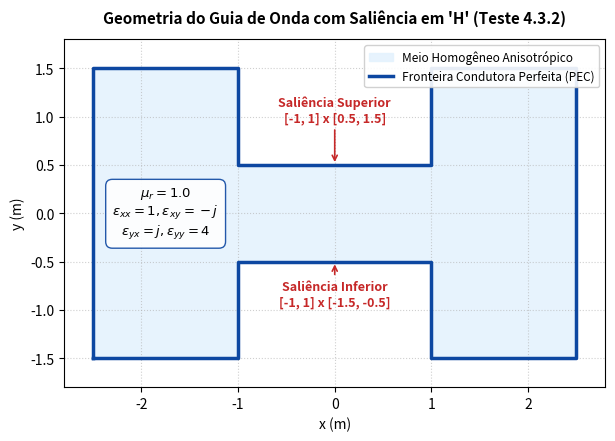

Write the Python code that produced this figure. (Note: this script raises an exception after producing the figure.)
import matplotlib.pyplot as plt
import numpy as np
from pathlib import Path

DIR_EXP = Path(r"c:\Users\DELL\Desktop\Test_github\VNMM\2D\Experimentos")

# ==============================================================================
# FIGURA 1: GUIA COM SALIÊNCIA EM 'H' (HOMOGÊNEO ANISOTRÓPICO)
# ==============================================================================
fig, ax = plt.subplots(figsize=(7, 4.5), dpi=300)

x_coords = [-2.5, -1.0, -1.0,  1.0,  1.0,  2.5,  2.5,  1.0, 1.0, -1.0, -1.0, -2.5, -2.5]
y_coords = [-1.5, -1.5, -0.5, -0.5, -1.5, -1.5,  1.5,  1.5, 0.5,  0.5,  1.5,  1.5, -1.5]

ax.fill(x_coords, y_coords, color="#E3F2FD", alpha=0.85, label="Meio Homogêneo Anisotrópico")
ax.plot(x_coords, y_coords, color="#0D47A1", linewidth=2.5, label="Fronteira Condutora Perfeita (PEC)")

ax.annotate("Saliência Superior\n[-1, 1] x [0.5, 1.5]", xy=(0, 0.5), xytext=(0, 0.95),
            ha="center", fontsize=9, color="#C62828", fontweight="bold",
            arrowprops=dict(arrowstyle="->", color="#C62828", lw=1.2))

ax.annotate("Saliência Inferior\n[-1, 1] x [-1.5, -0.5]", xy=(0, -0.5), xytext=(0, -0.95),
            ha="center", fontsize=9, color="#C62828", fontweight="bold",
            arrowprops=dict(arrowstyle="->", color="#C62828", lw=1.2))

props_text = r"$\mu_r = 1.0$" + "\n" + r"$\varepsilon_{xx}=1, \varepsilon_{xy}=-j$" + "\n" + r"$\varepsilon_{yx}=j, \varepsilon_{yy}=4$"
ax.text(-1.75, 0.0, props_text, fontsize=9.5, ha="center", va="center",
        bbox=dict(boxstyle="round,pad=0.5", facecolor="white", edgecolor="#0D47A1", alpha=0.9))

ax.set_title("Geometria do Guia de Onda com Saliência em 'H' (Teste 4.3.2)", fontsize=11, fontweight="bold", pad=12)
ax.set_xlabel("x (m)", fontsize=10)
ax.set_ylabel("y (m)", fontsize=10)
ax.set_xlim(-2.8, 2.8)
ax.set_ylim(-1.8, 1.8)
ax.set_aspect("equal")
ax.grid(True, linestyle=":", alpha=0.6)
ax.legend(loc="upper right", fontsize=8.5, framealpha=0.9)

plt.tight_layout()
p1 = DIR_EXP / "Geometria_Guia_H_Anisotropico.png"
plt.savefig(p1)
plt.close()
print("Salvo:", p1)

# ==============================================================================
# FIGURA 2: GUIA BIMATERIAL ANISOTRÓPICO COM CONDUTORES CIRCULARES PEC
# ==============================================================================
fig, ax = plt.subplots(figsize=(7.5, 4.6), dpi=300)

r1 = plt.Rectangle((-2.0, -1.0), 2.0, 2.0, facecolor="#E8F5E9", edgecolor="none", alpha=0.85, label=r"Meio 1 ($\Omega_1$)")
r2 = plt.Rectangle((0.0, -1.0), 2.0, 2.0, facecolor="#FFF3E0", edgecolor="none", alpha=0.85, label=r"Meio 2 ($\Omega_2$)")
ax.add_patch(r1)
ax.add_patch(r2)

ax.axvline(0.0, color="#2E7D32", linestyle="--", linewidth=2.2, label=r"Interface Bimaterial ($x=0$)")
ax.plot([-2, 2, 2, -2, -2], [-1, -1, 1, 1, -1], color="#1A237E", linewidth=2.2, label="Paredes Externas PEC")

r_circ = 1.0 / 3.0
c1 = plt.Circle((-1.0, 0.0), r_circ, facecolor="#CFD8DC", edgecolor="#B71C1C", linewidth=2.0, label="Cilindros PEC Internos ($r=1/3$)")
c2 = plt.Circle((1.0, 0.0), r_circ, facecolor="#CFD8DC", edgecolor="#B71C1C", linewidth=2.0)
ax.add_patch(c1)
ax.add_patch(c2)

t1 = r"$\mathbf{\Omega_1}$" + "\n" + r"$\mu_{r1} = 1.0$" + "\n" + r"$\varepsilon_{xx}=1, \varepsilon_{yy}=2$"
ax.text(-1.0, 0.55, t1, fontsize=9.0, ha="center", va="center",
        bbox=dict(boxstyle="round,pad=0.4", facecolor="white", edgecolor="#2E7D32", alpha=0.9))

t2 = r"$\mathbf{\Omega_2}$" + "\n" + r"$\mu_{r2} = 3.0$" + "\n" + r"$\varepsilon_{xx}=3, \varepsilon_{xy}=-2j$" + "\n" + r"$\varepsilon_{yx}=2j, \varepsilon_{yy}=8$"
ax.text(1.0, 0.55, t2, fontsize=9.0, ha="center", va="center",
        bbox=dict(boxstyle="round,pad=0.4", facecolor="white", edgecolor="#E65100", alpha=0.9))

ax.plot(-1.0, 0.0, "k+", markersize=8, markeredgewidth=1.5)
ax.plot(1.0, 0.0, "k+", markersize=8, markeredgewidth=1.5)
ax.annotate(r"$r=1/3$", xy=(-1.0 + r_circ*np.cos(np.pi/4), r_circ*np.sin(np.pi/4)),
            xytext=(-0.5, 0.25), fontsize=8.5, color="#B71C1C", fontweight="bold",
            arrowprops=dict(arrowstyle="->", color="#B71C1C", lw=1.0))

ax.set_title("Geometria do Guia Bimaterial Anisotrópico com Cilindros PEC (Teste 4.3.3)", fontsize=11, fontweight="bold", pad=12)
ax.set_xlabel("x (m)", fontsize=10)
ax.set_ylabel("y (m)", fontsize=10)
ax.set_xlim(-2.3, 2.3)
ax.set_ylim(-1.3, 1.3)
ax.set_aspect("equal")
ax.grid(True, linestyle=":", alpha=0.6)
ax.legend(loc="lower center", bbox_to_anchor=(0.5, -0.32), ncol=3, fontsize=8, framealpha=0.9)

plt.tight_layout()
p2 = DIR_EXP / "Geometria_Guia_Bimaterial_Circ.png"
plt.savefig(p2)
plt.close()
print("Salvo:", p2)
